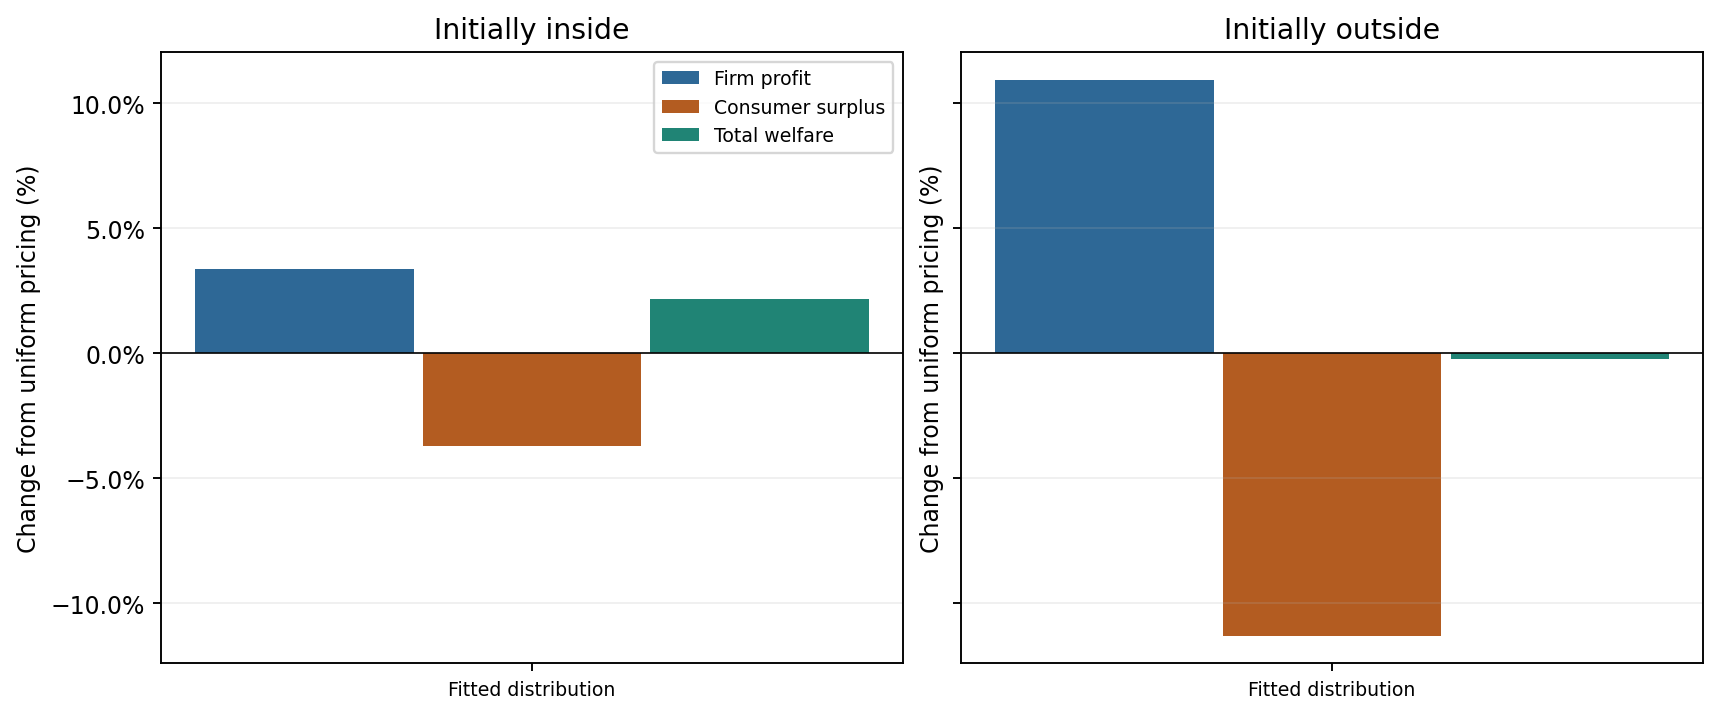

Data behind this chart, as committed beside it:
scenario, h0, revenue, profit, consumer_surplus, total_welfare, quantity1, quantity2, quantity, undiscounted_quantity, zero_outside_consumer_surplus, zero_outside_total_welfare, consumer_surplus_winner_share, total_welfare_winner_share
Fitted distribution, j, 0.04562, 0.04562, -0.01012, 0.03551, 0.02865, 0.001894, 0.03055, 0.03055, -0.003704, 0.04192, 0.4063, 0.6504
Fitted distribution, 0, 0.08858, 0.08858, -0.09232, -0.003741, 0.006863, 0.06128, 0.06815, 0.06815, 0.06171, 0.1503, 0.6504, 0.7004
